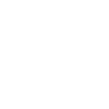
t = 0.00 s
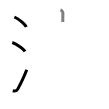
t = 3.50 s
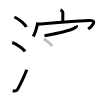
t = 7.25 s
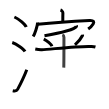
t = 10.75 s
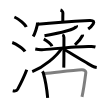
t = 14.50 s
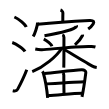
t = 18.00 s

The animated SVG that drew these frames (rendered in a browser with its animation timeline set to each time). Animation: 18 SMIL elements (animate=18); one cycle of 18.00 s.

<svg width="109px" height="109px" viewBox="0 0 px 109px" xmlns="http://www.w3.org/2000/svg" xmlns:xlink="http://www.w3.org/1999/xlink" xml:space="preserve" version="1.1"  baseProfile="full">
<path d="M14.38,17c4.19,1.87,10.82,7.18,11.87,10.09" style="fill:none;stroke:black;stroke-width:3;opacity:0">
  <animate attributeType="CSS" attributeName="opacity" from="0" to="1" begin="0s" dur="1s" repeatCount="0" fill="freeze" />
</path>
<path d="M12.25,42.5c4.5,1.5,11.62,6.67,12.75,9" style="fill:none;stroke:black;stroke-width:3;opacity:0">
  <animate attributeType="CSS" attributeName="opacity" from="0" to="1" begin="1s" dur="1s" repeatCount="0" fill="freeze" />
</path>
<path d="M12.75,90.71c2.5,0.54,3.78,0.71,4.86-1.32c3.14-5.9,6.29-12.12,9.14-19.64" style="fill:none;stroke:black;stroke-width:3;opacity:0">
  <animate attributeType="CSS" attributeName="opacity" from="0" to="1" begin="2s" dur="1s" repeatCount="0" fill="freeze" />
</path>
<path d="M60.47,10c1,0.33,2.43,1.93,2.41,2.87c-0.07,2.96-0.07,6.51-0.08,9.21" style="fill:none;stroke:black;stroke-width:3;opacity:0">
  <animate attributeType="CSS" attributeName="opacity" from="0" to="1" begin="3s" dur="1s" repeatCount="0" fill="freeze" />
</path>
<path d="M37.6,22.56c0,3.15-3.03,11.83-4.4,13.94" style="fill:none;stroke:black;stroke-width:3;opacity:0">
  <animate attributeType="CSS" attributeName="opacity" from="0" to="1" begin="4s" dur="1s" repeatCount="0" fill="freeze" />
</path>
<path d="M37.84,24.15c7.23-0.75,45.81-3.44,51.68-3.73c9.17-0.45,0.94,6.95-1.34,8.56" style="fill:none;stroke:black;stroke-width:3;opacity:0">
  <animate attributeType="CSS" attributeName="opacity" from="0" to="1" begin="5s" dur="1s" repeatCount="0" fill="freeze" />
</path>
<path d="M76.51,25.5c0.09,0.25,0.12,0.62-0.18,1.02c-2.48,3.34-15.9,6.48-31.84,9.18" style="fill:none;stroke:black;stroke-width:3;opacity:0">
  <animate attributeType="CSS" attributeName="opacity" from="0" to="1" begin="6s" dur="1s" repeatCount="0" fill="freeze" />
</path>
<path d="M43.76,39.04c2.97,1.35,7.46,5.15,8.2,7.24" style="fill:none;stroke:black;stroke-width:3;opacity:0">
  <animate attributeType="CSS" attributeName="opacity" from="0" to="1" begin="7s" dur="1s" repeatCount="0" fill="freeze" />
</path>
<path d="M82.53,34.53c0.02,0.24,0.12,0.65-0.04,0.98c-1.27,2.64-3.32,5.73-7.52,9.35" style="fill:none;stroke:black;stroke-width:3;opacity:0">
  <animate attributeType="CSS" attributeName="opacity" from="0" to="1" begin="8s" dur="1s" repeatCount="0" fill="freeze" />
</path>
<path d="M35.27,49.08c1.04,0.21,3.84,0.77,6.62,0.63c8.86-0.46,36.13-3.66,48.33-3.24c2.78,0.1,3.53,0.03,5.23,0.5" style="fill:none;stroke:black;stroke-width:3;opacity:0">
  <animate attributeType="CSS" attributeName="opacity" from="0" to="1" begin="9s" dur="1s" repeatCount="0" fill="freeze" />
</path>
<path d="M62.35,34.88c0.88,0.28,1.59,1.68,1.59,2.28c0,3.57,0,26.87-0.18,30.43" style="fill:none;stroke:black;stroke-width:3;opacity:0">
  <animate attributeType="CSS" attributeName="opacity" from="0" to="1" begin="10s" dur="1s" repeatCount="0" fill="freeze" />
</path>
<path d="M62,48.06c-5.28,8.25-17.87,18.9-29.75,23.66" style="fill:none;stroke:black;stroke-width:3;opacity:0">
  <animate attributeType="CSS" attributeName="opacity" from="0" to="1" begin="11s" dur="1s" repeatCount="0" fill="freeze" />
</path>
<path d="M63.88,49.23c4.14,2.35,24,14.53,28.49,16.84c1.52,0.78,2.83,1.12,4.36,1.34" style="fill:none;stroke:black;stroke-width:3;opacity:0">
  <animate attributeType="CSS" attributeName="opacity" from="0" to="1" begin="12s" dur="1s" repeatCount="0" fill="freeze" />
</path>
<path d="M42.4,71.45c0.3,0.45,0.81,1.25,0.97,1.8c1.34,4.56,3.52,16.3,4.31,24.69" style="fill:none;stroke:black;stroke-width:3;opacity:0">
  <animate attributeType="CSS" attributeName="opacity" from="0" to="1" begin="13s" dur="1s" repeatCount="0" fill="freeze" />
</path>
<path d="M44.32,73.42c13.34-1.29,29.29-3.19,37.25-3.64c2.92-0.17,4.41,1.66,4.25,2.88C85.17,77.7,84,87.75,81.99,96.83" style="fill:none;stroke:black;stroke-width:3;opacity:0">
  <animate attributeType="CSS" attributeName="opacity" from="0" to="1" begin="14s" dur="1s" repeatCount="0" fill="freeze" />
</path>
<path d="M62.97,72.92c0.63,0.86,0.86,1.21,0.85,2.41c-0.02,5.66,0.19,17.46,0.19,19.3" style="fill:none;stroke:black;stroke-width:3;opacity:0">
  <animate attributeType="CSS" attributeName="opacity" from="0" to="1" begin="15s" dur="1s" repeatCount="0" fill="freeze" />
</path>
<path d="M46.22,83.92c3.47-0.22,35.11-2.24,37.98-2.24" style="fill:none;stroke:black;stroke-width:3;opacity:0">
  <animate attributeType="CSS" attributeName="opacity" from="0" to="1" begin="16s" dur="1s" repeatCount="0" fill="freeze" />
</path>
<path d="M48.24,95.49c9.21-0.3,23.63-2.12,34.22-2.24" style="fill:none;stroke:black;stroke-width:3;opacity:0">
  <animate attributeType="CSS" attributeName="opacity" from="0" to="1" begin="17s" dur="1s" repeatCount="0" fill="freeze" />
</path>
</svg>
